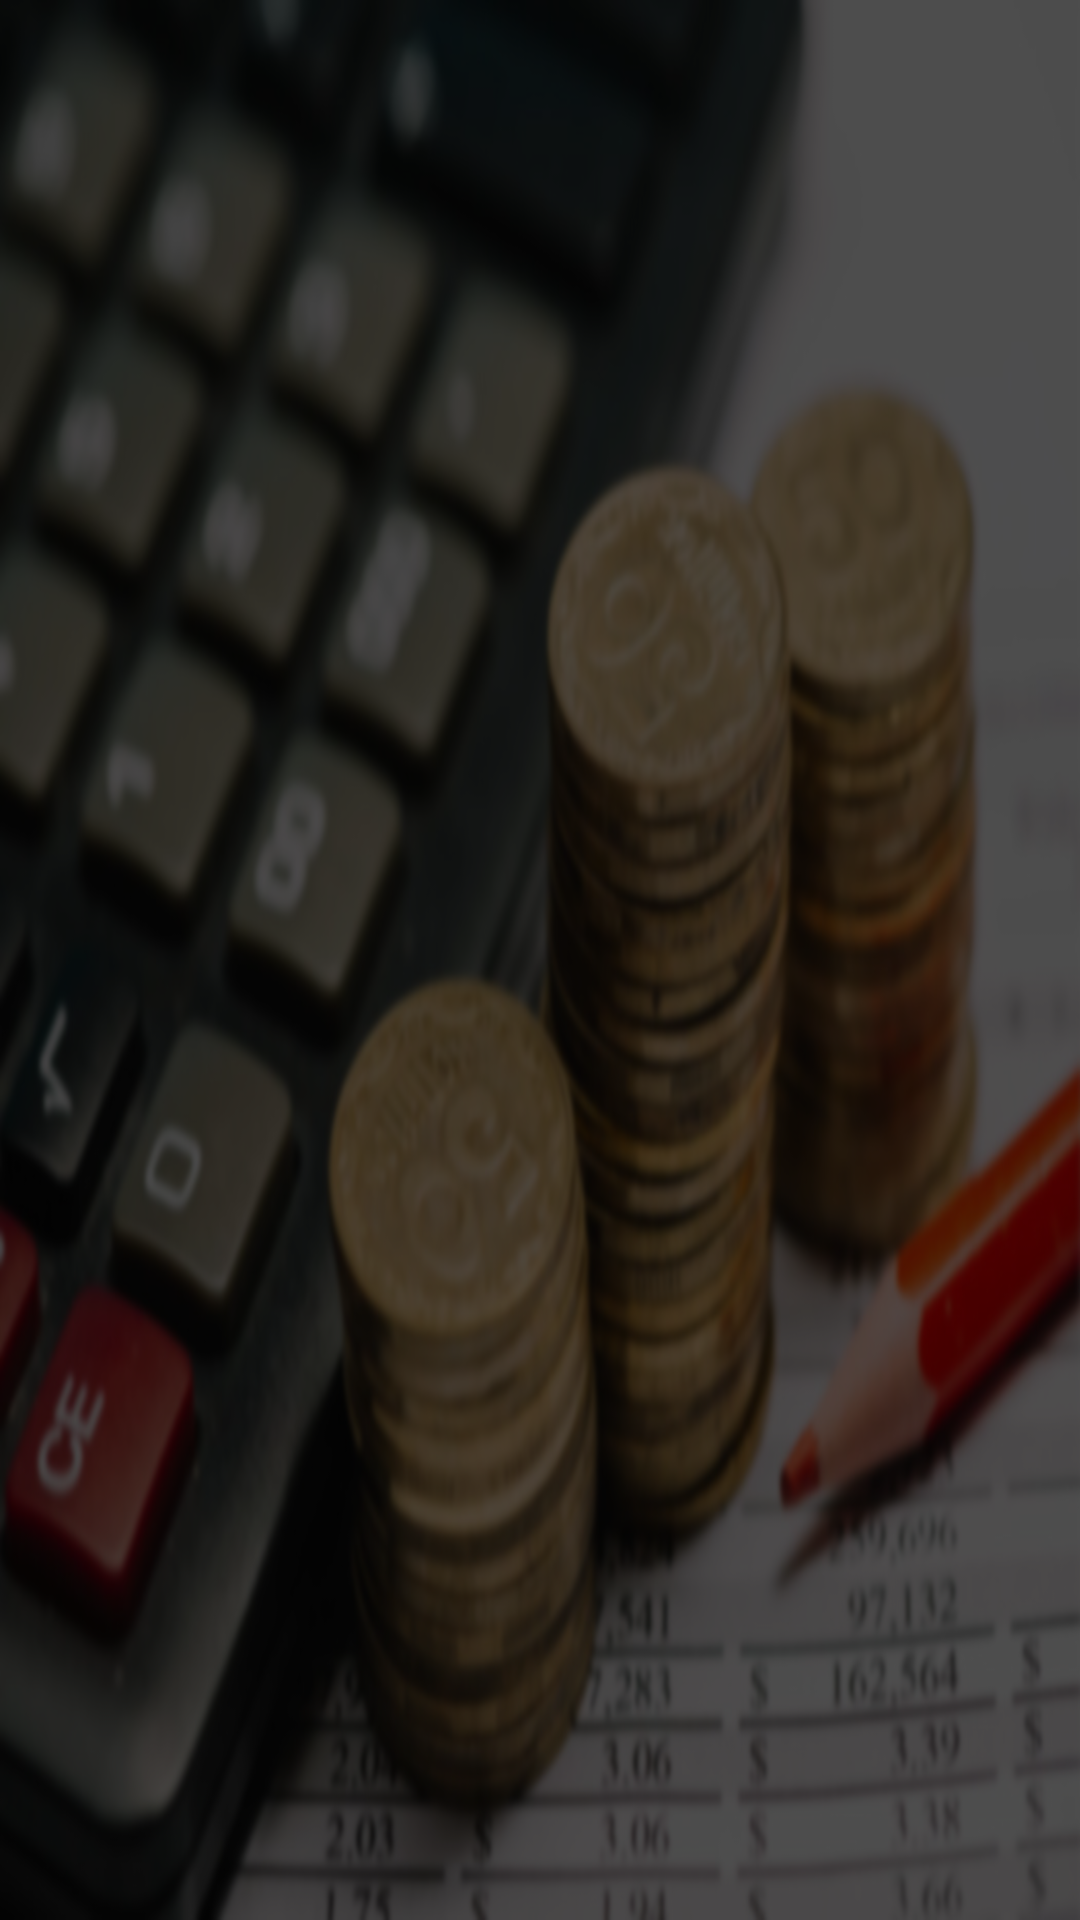

The Android layout XML behind this screen, and the referenced resources:
<!-- AndroidManifest.xml: application theme NusuTheme -->
<!-- res/layout/new_detail.xml -->
<?xml version="1.0" encoding="utf-8"?>
<RelativeLayout
    xmlns:android="http://schemas.android.com/apk/res/android"
    android:layout_width="match_parent"
    android:background="@drawable/test_new_bg"
    android:layout_height="300dp">
    <ImageView
        android:layout_width="match_parent"
        android:src="@color/black"
        android:layout_height="match_parent" />



</RelativeLayout>
<!-- resources referenced by this layout -->
<resources>
  <color name="black">#ad000000</color>
  <!-- drawable test_new_bg: jpg bitmap (drawable, 129205 bytes) -->
  <style name="NusuTheme" parent="ThemeOverlay.MaterialComponents.Dark">
          
          
          <item name="colorPrimary">@color/colorPrimary</item>
          <item name="windowActionBar">false</item>
  
          <item name="windowNoTitle">true</item>
          <item name="alertDialogTheme">@style/AppAlertDialog</item>
          <item name="android:windowTranslucentStatus" tools:targetApi="KITKAT">true</item>
          <item name="android:activityOpenEnterAnimation">@anim/fab_slide_in_from_left</item>
          <item name="android:activityCloseEnterAnimation">@anim/fab_scale_down</item>
          <item name="colorPrimaryDark">@color/colorPrimaryDark</item>
          <item name="colorAccent">@color/colorAccent</item>
          <item name="android:switchPreferenceStyle">@color/colorAccent</item>
          <item name="android:editTextStyle">@color/black</item>
          <item name="android:dropDownSelector">@color/colorPrimaryDark</item>
          <item name="android:spinnerStyle">@color/colorPrimaryDark</item>
          <item name="android:spinnerDropDownItemStyle">@color/colorPrimaryDark</item>
          <item name="android:spinnerItemStyle">@color/colorPrimaryDark</item>
          <item name="android:checkedButton">@integer/google_play_services_version</item>
          <item name="android:colorEdgeEffect" tools:ignore="NewApi">@color/colorAccent</item>
          <item name="buttonStyle">@style/Widget.MaterialComponents.Button</item>
          <item name="android:dialogLayout">@style/Base.Theme.MaterialComponents.Dialog</item>
          <item name="android:actionOverflowButtonStyle">@style/Share_me</item>
          <item name="android:textColorPrimary">@color/textColorPrimary</item>
          <item name="android:textColorPrimaryInverse">@color/textColorPrimary</item>
          <item name="android:textColorSecondaryInverse">@color/textColorPrimary</item>
          <item name="android:colorBackground">@color/background_material_dark</item>
  
  
      </style>
  <color name="colorPrimary">#2e7d32</color>
  <style name="AppAlertDialog" parent="Theme.AppCompat.DayNight.Dialog.Alert">
  <item name="colorAccent">@color/colorAccent</item>
      <item name="android:titleTextColor">@color/textColorPrimary</item>
      <item name="android:textColor">@color/colorAccent</item>
  
  </style>
  <color name="colorPrimaryDark">#005005</color>
  <color name="colorAccent">#FFA340</color>
  <style name="Share_me" parent="Theme.AppCompat.DayNight.NoActionBar">
          <item name="android:background">@color/transparent</item>
          <item name="android:src">@android:drawable/ic_menu_share</item>
  
      </style>
  <color name="textColorPrimary">#ffffff</color>#ad000000
  <color name="transparent">#009ba602</color>
</resources>
